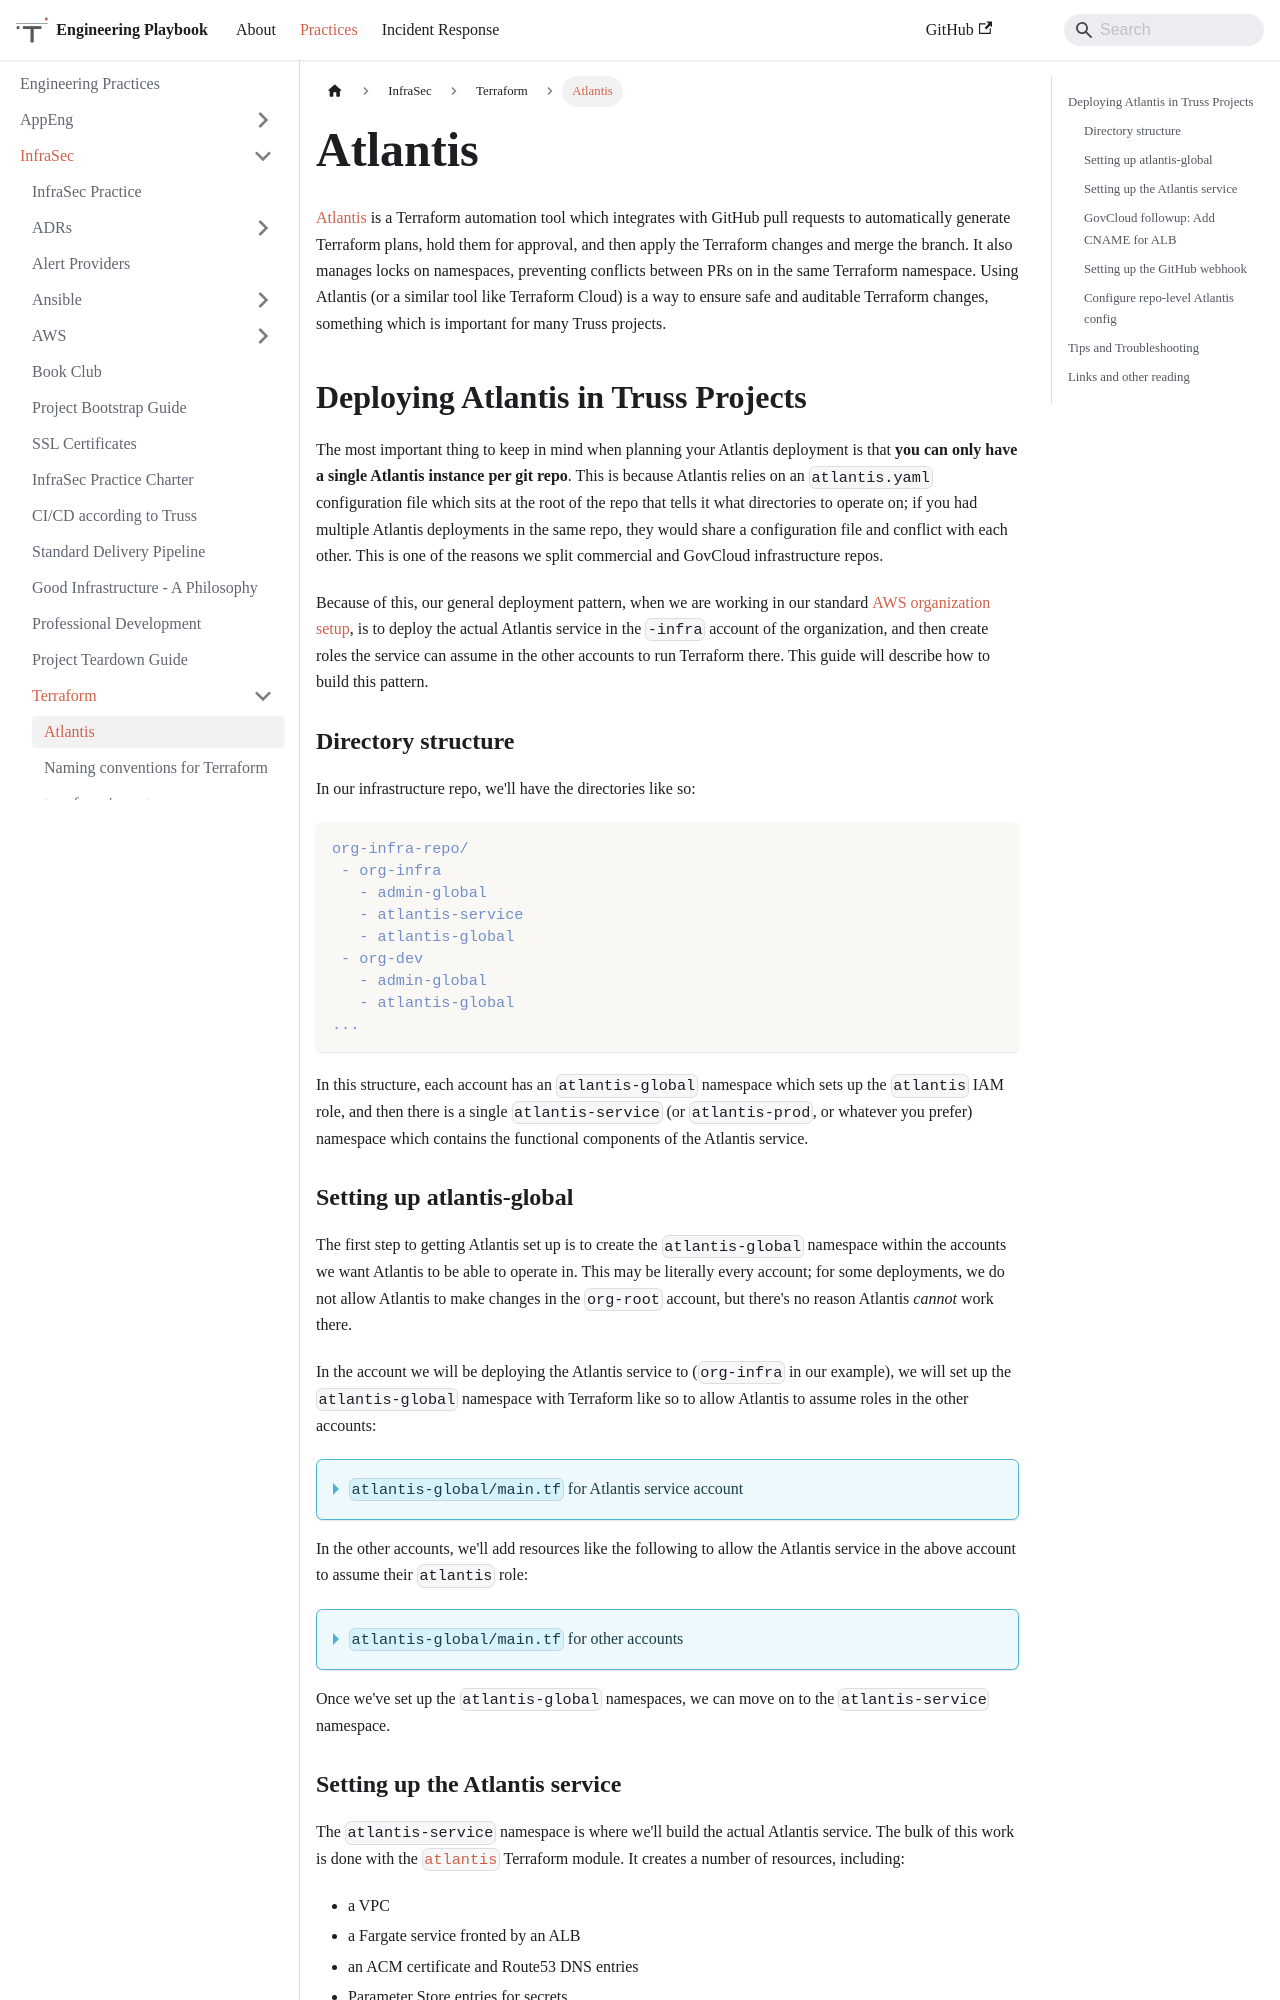

repository: trussworks/Engineering-Playbook · page: docs/infrasec/terraform/atlantis.html · generator: docusaurus

# Atlantis

[Atlantis](https://runatlantis.io) is a Terraform automation tool which integrates with GitHub pull requests to automatically generate Terraform plans, hold them for approval, and then apply the Terraform changes and merge the branch. It also manages locks on namespaces, preventing conflicts between PRs on in the same Terraform namespace. Using Atlantis (or a similar tool like Terraform Cloud) is a way to ensure safe and auditable Terraform changes, something which is important for many Truss projects.

## Deploying Atlantis in Truss Projects

The most important thing to keep in mind when planning your Atlantis deployment is that **you can only have a single Atlantis instance per git repo**. This is because Atlantis relies on an `atlantis.yaml` configuration file which sits at the root of the repo that tells it what directories to operate on; if you had multiple Atlantis deployments in the same repo, they would share a configuration file and conflict with each other. This is one of the reasons we split commercial and GovCloud infrastructure repos.

Because of this, our general deployment pattern, when we are working in our standard [AWS organization setup](https://github.com/trussworks/Engineering-Playbook/blob/main/infrasec/aws/aws-organizations.md), is to deploy the actual Atlantis service in the `-infra` account of the organization, and then create roles the service can assume in the other accounts to run Terraform there. This guide will describe how to build this pattern.

### Directory structure

In our infrastructure repo, we'll have the directories like so:

```text
org-infra-repo/
 - org-infra
   - admin-global
   - atlantis-service
   - atlantis-global
 - org-dev
   - admin-global
   - atlantis-global
...
```

In this structure, each account has an `atlantis-global` namespace which sets up the `atlantis` IAM role, and then there is a single `atlantis-service` (or `atlantis-prod`, or whatever you prefer) namespace which contains the functional components of the Atlantis service.

### Setting up atlantis-global

The first step to getting Atlantis set up is to create the `atlantis-global` namespace within the accounts we want Atlantis to be able to operate in. This may be literally every account; for some deployments, we do not allow Atlantis to make changes in the `org-root` account, but there's no reason Atlantis *cannot* work there.

In the account we will be deploying the Atlantis service to (`org-infra` in our example), we will set up the `atlantis-global` namespace with Terraform like so to allow Atlantis to assume roles in the other accounts:

<details>
<summary>`atlantis-global/main.tf` for Atlantis service account</summary>

```hcl
locals {
  org_root_account   = "000000000001"
  org_id_account     = "000000000002"
  org_dev_account    = "000000000003"
  # Add any other accounts to be managed here
}

data "aws_caller_identity" "current" {}
data "aws_partition" "current" {}

# This is the atlantis role that will be assumed by the actual Atlantis service.
resource "aws_iam_role" "atlantis" {
  name               = "atlantis"
  description        = "Role for atlantis to assume."
  assume_role_policy = data.aws_iam_policy_document.atlantis_role_assume_policy.json
}

data "aws_iam_policy_document" "atlantis_role_assume_policy" {
  statement {
    actions = ["sts:AssumeRole"]

    principals {
      type = "AWS"
      identifiers = [
        data.aws_caller_identity.current.account_id,
        # This is the role your infra engineers use; we want them to be
        # able to assume the atlantis role to run Terraform manually if
        # necessary.
        "arn:${data.aws_partition.current.partition}:${data.aws_caller_identity.current.account_id}:role/admin",
      ]
    }
  }
}

# The atlantis role needs wide ranging permissions because the intent is
# to use it for all AWS changes.
resource "aws_iam_role_policy_attachment" "atlantis_iam_policy" {
  role       = aws_iam_role.atlantis.name
  policy_arn = "arn:${data.aws_partition.current.partition}:iam::aws:policy/AdministratorAccess"
}

# This policy will be used in the atlantis-service namespace by the
# atlantis module so that the service can assume the atlantis role in
# other accounts.
data "aws_iam_policy_document" "atlantis" {
  statement {
    actions = ["sts:AssumeRole"]

    resources = [
      "arn:${data.aws_partition.current.partition}:iam::${local.org_root_account}:role/atlantis",
      "arn:${data.aws_partition.current.partition}:iam::${local.org_id_account}:role/atlantis",
      "arn:${data.aws_partition.current.partition}:iam::${local.org_dev_account}:role/atlantis",
    ]
  }
}

resource "aws_iam_policy" "atlantis" {
  name   = "atlantis"
  path   = "/"
  policy = data.aws_iam_policy_document.atlantis.json
}
```

</details>

In the other accounts, we'll add resources like the following to allow the Atlantis service in the above account to assume their `atlantis` role:

<details>
<summary>`atlantis-global/main.tf` for other accounts</summary>

```hcl
locals {
  org_infra_account = "000000000004"
}

data "aws_caller_identity" "current" {}
data "aws_partition" "current" {}

# The atlantis role in this account just needs to be able to be assumed
# by the atlantis role in the infra account, as well as the role infra
# engineers will be using if they need to run Terraform here.
resource "aws_iam_role" "atlantis" {
  name               = "atlantis"
  description        = "Role for atlantis to assume"
  assume_role_policy = data.aws_iam_policy_document.atlantis_role_assume_policy.json
}

data "aws_iam_policy_document" "atlantis_role_assume_policy" {
  statement {
    actions = ["sts:AssumeRole"]

    principals {
      type = "AWS"
      identifiers = [
        local.org_infra_account,
        "arn:${data.aws_partition.current.partition}:iam::${data.aws_caller_identity.current.account_id}:role/admin",
      ]
    }
  }
}

# As in the infra account, the atlantis role needs expansive permissions
# so it can do all Terraform operations we need.
resource "aws_iam_role_policy_attachment" "atlantis_iam_policy" {
  role       = aws_iam_role.atlantis.name
  policy_arn = "arn:${data.aws_partition.current.partition}:iam::aws:policy/AdministratorAccess"
}
```

</details>

Once we've set up the `atlantis-global` namespaces, we can move on to the `atlantis-service` namespace.

### Setting up the Atlantis service

The `atlantis-service` namespace is where we'll build the actual Atlantis service. The bulk of this work is done with the [`atlantis`](https://registry.terraform.io/modules/terraform-aws-modules/atlantis/aws/latest) Terraform module. It creates a number of resources, including:

- a VPC
- a Fargate service fronted by an ALB
- an ACM certificate and Route53 DNS entries
- Parameter Store entries for secrets

Aside from this module, we'll also need to create some resources in GitHub for the integration; in GovCloud, we'll also need to create the DNS entries for the ALB and the ACM certificate verification separately, as Route53 is not available for public DNS in GovCloud. There are also two configuration files we'll need to add, one in the `atlantis-service` namespace and one in the root of the Terraform repo.

#### Creating a robot GitHub user

If your project does not already have a "robot" GitHub user for automation, you will need to create one to facilitate Atlantis' integration with GitHub. The usual rules apply for accounts of that nature; they should be tied to an email address that is not a specific Trussel, and credentials should be stored in a project 1Password store. You will also need to create a user access token; the specifics you need are detailed in the [Atlantis docs](https://www.runatlantis.io/docs/access-credentials.html#generating-an-access-token).
